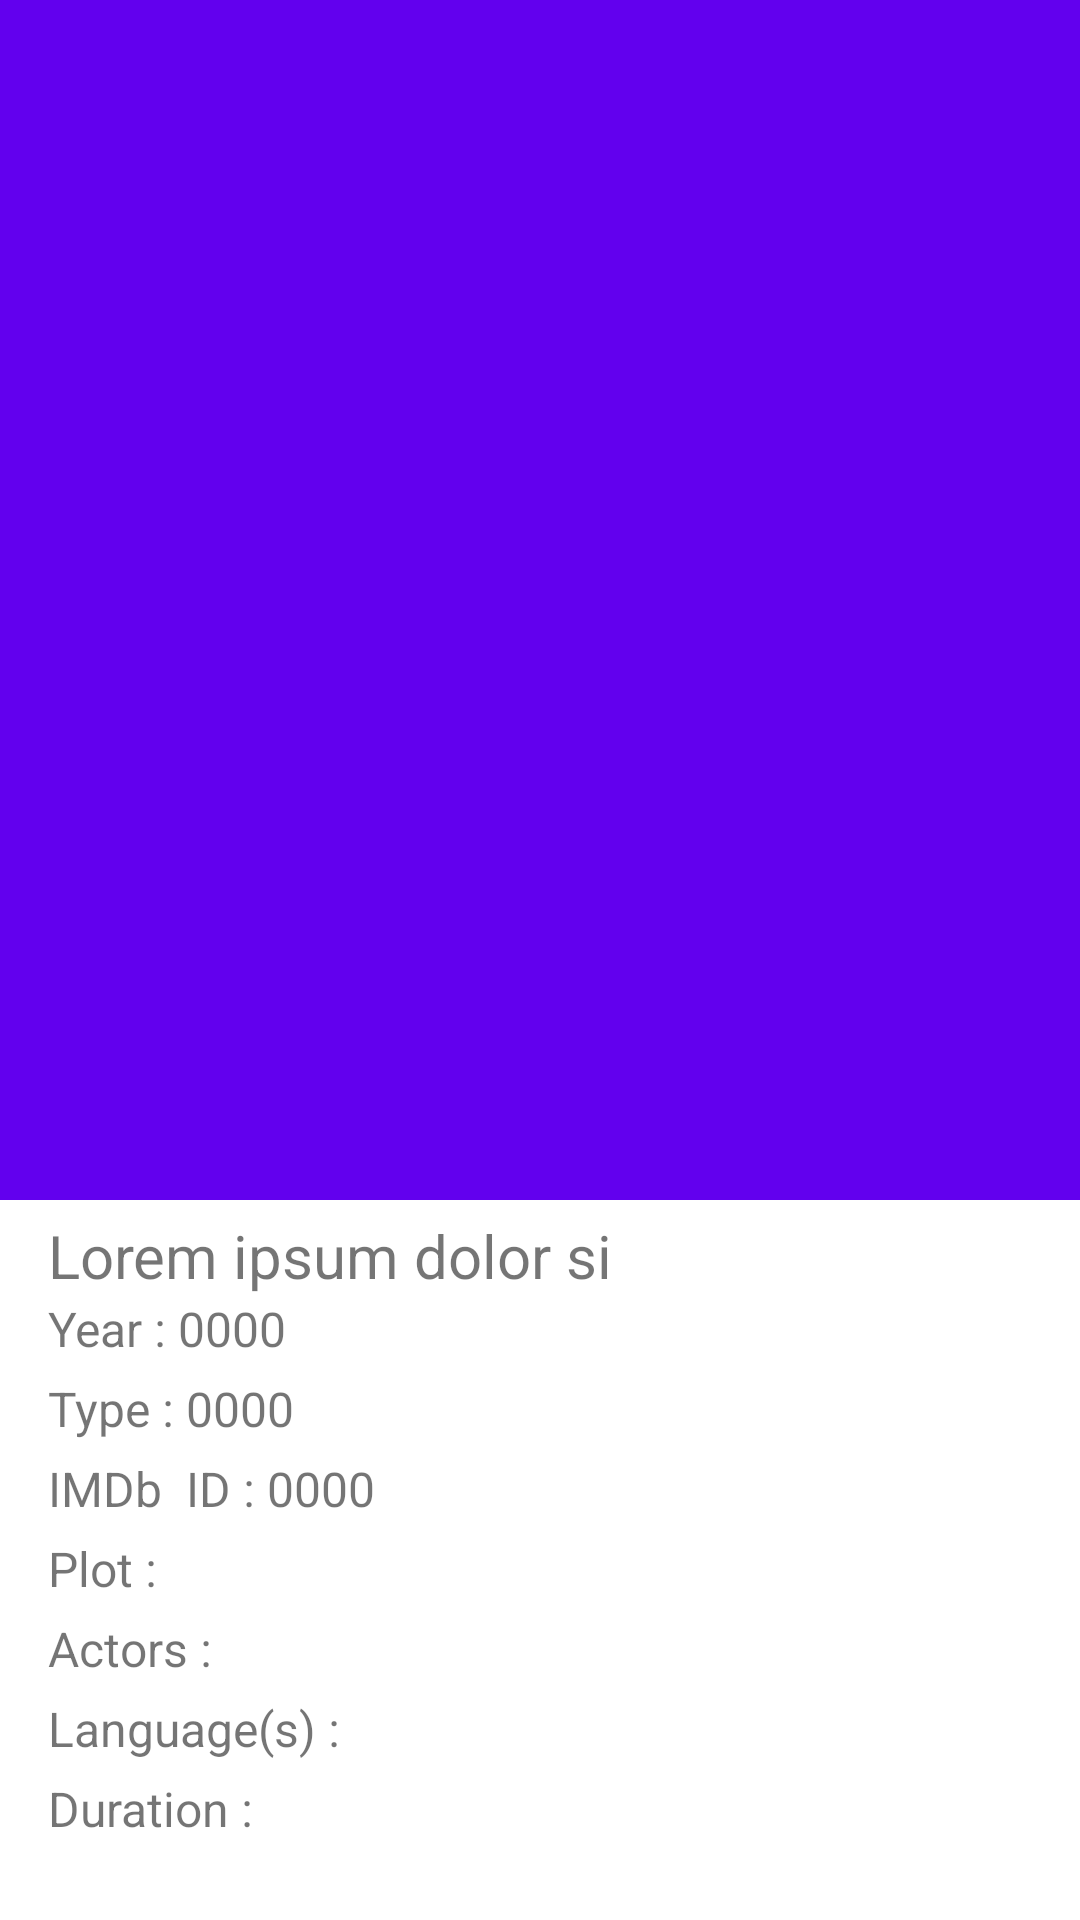

The Android layout XML behind this screen, and the referenced resources:
<!-- AndroidManifest.xml: application theme Theme.MyApplication -->
<!-- res/layout/fragment_movie_details.xml -->
<?xml version="1.0" encoding="utf-8"?>
<LinearLayout xmlns:android="http://schemas.android.com/apk/res/android"
    android:layout_width="match_parent"
    android:layout_height="wrap_content"
    xmlns:app="http://schemas.android.com/apk/res-auto"
    android:id="@+id/tv_movie_details"
    android:background="@color/colorBaseLight"
    android:orientation="vertical">

    <ScrollView
        android:layout_width="match_parent"
        android:layout_height="wrap_content">

        <androidx.appcompat.widget.LinearLayoutCompat
            android:layout_width="match_parent"
            android:layout_height="wrap_content"
            android:orientation="vertical">

            <ImageView
                android:id="@+id/tv_movie_details_poster"
                android:layout_width="match_parent"
                android:layout_height="400dp"
                android:scaleType="fitXY"
                android:background="@color/colorPrimary"
                android:visibility="visible" />

            <TextView
                android:id="@+id/tv_movie_details_title"
                android:layout_width="wrap_content"
                android:layout_height="wrap_content"
                android:layout_gravity="start|center"
                android:layout_marginStart="16dp"
                android:layout_marginTop="5dp"
                android:gravity="start"
                android:maxLines="3"
                android:text="Lorem ipsum dolor si"
                android:textColor="@color/colorTextPrimary"
                android:textSize="20sp"
                android:textStyle="normal" />

            <TextView
                android:id="@+id/tv_movie_items_year"
                android:layout_width="wrap_content"
                android:layout_height="wrap_content"
                android:layout_gravity="start|center"
                android:layout_marginStart="16dp"
                android:layout_marginBottom="5dp"
                android:gravity="start"
                android:maxLines="3"
                android:text="Year : 0000"
                android:textColor="@color/colorTextPrimary"
                android:textSize="16sp"
                android:textStyle="normal" />

            <TextView
                android:id="@+id/tv_movie_items_type"
                android:layout_width="wrap_content"
                android:layout_height="wrap_content"
                android:layout_gravity="start|center"
                android:layout_marginStart="16dp"
                android:layout_marginBottom="5dp"
                android:gravity="start"
                android:maxLines="3"
                android:text="Type : 0000"
                android:textColor="@color/colorTextPrimary"
                android:textSize="16sp"
                android:textStyle="normal" />


            <TextView
                android:id="@+id/tv_movie_items_imdbID"
                android:layout_width="wrap_content"
                android:layout_height="wrap_content"
                android:layout_gravity="start|center"
                android:layout_marginStart="16dp"
                android:layout_marginBottom="5dp"
                android:gravity="start"
                android:maxLines="3"
                android:text="IMDb  ID : 0000"
                android:textColor="@color/colorTextPrimary"
                android:textSize="16sp"
                android:textStyle="normal" />

            <TextView
                android:id="@+id/tv_movie_items_long_plot"
                android:layout_width="wrap_content"
                android:layout_height="wrap_content"
                android:layout_gravity="start|center"
                android:layout_marginStart="16dp"
                android:layout_marginBottom="5dp"
                android:gravity="start"
                android:maxLines="3"
                android:text="Plot : "
                android:textColor="@color/colorTextPrimary"
                android:textSize="16sp"
                android:textStyle="normal" />

            <TextView
                android:id="@+id/tv_movie_items_actors"
                android:layout_width="wrap_content"
                android:layout_height="wrap_content"
                android:layout_gravity="start|center"
                android:layout_marginStart="16dp"
                android:layout_marginBottom="5dp"
                android:gravity="start"
                android:maxLines="5"
                android:text="Actors : "
                android:textColor="@color/colorTextPrimary"
                android:textSize="16sp"
                android:textStyle="normal" />

            <TextView
                android:id="@+id/tv_movie_items_language"
                android:layout_width="wrap_content"
                android:layout_height="wrap_content"
                android:layout_gravity="start|center"
                android:layout_marginStart="16dp"
                android:layout_marginBottom="5dp"
                android:gravity="start"
                android:maxLines="3"
                android:text="Language(s) : "
                android:textColor="@color/colorTextPrimary"
                android:textSize="16sp"
                android:textStyle="normal" />

            <TextView
                android:id="@+id/tv_movie_items_duration"
                android:layout_width="wrap_content"
                android:layout_height="wrap_content"
                android:layout_gravity="start|center"
                android:layout_marginStart="16dp"
                android:layout_marginBottom="5dp"
                android:gravity="start"
                android:maxLines="3"
                android:text="Duration : "
                android:textColor="@color/colorTextPrimary"
                android:textSize="16sp"
                android:textStyle="normal" />

        </androidx.appcompat.widget.LinearLayoutCompat>

    </ScrollView>

</LinearLayout>
<!-- resources referenced by this layout -->
<resources>
  <style name="Theme.MyApplication" parent="Theme.MaterialComponents.Light.NoActionBar">
          
          <item name="colorPrimary">@color/colorPrimary</item>
          <item name="colorPrimaryVariant">@color/colorPrimaryVariant</item>
          <item name="colorOnPrimary">@color/colorOnPrimary</item>
          
          <item name="android:statusBarColor" tools:targetApi="l">?attr/colorPrimaryVariant</item>
          
      </style>
  <!-- not gathered from this repository: default colours our renderer supplied (Android Studio template values) -->
  <color name="colorPrimary">#FF6200EE</color>
</resources>
